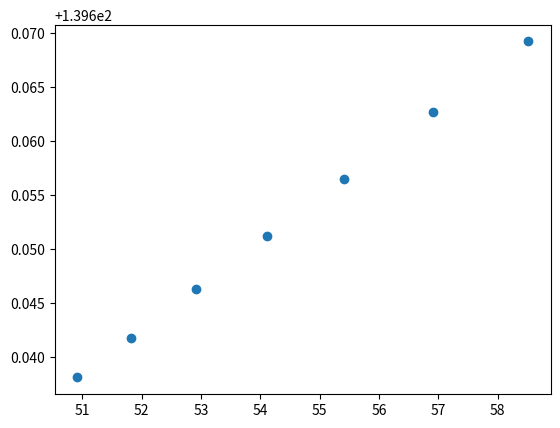

Here is the Python script that generated this plot:
import matplotlib.pyplot as plt
import numpy as np

x = np.array([50.91032409667969,
 51.81031799316406, 
 52.910308837890625, 
 54.11029815673828, 
 55.41028594970703,
 56.910274505615234, 
 58.51026153564453])
y = np.array([139.6380615234375, 
139.64173889160156, 
139.646240234375,
139.65115356445312,
139.65647888183594, 
139.66262817382812, 
139.669189453125])

plt.scatter(x, y)
plt.show()
plt.savefig('./test2.jpg')